Run: headless pygame with SDL's dummy video driver; simulated clock (each Clock.tick advances the game by its frame time, no real sleeping); random seed 0; keys injected as events and as key.get_pressed() state; no mouse input.
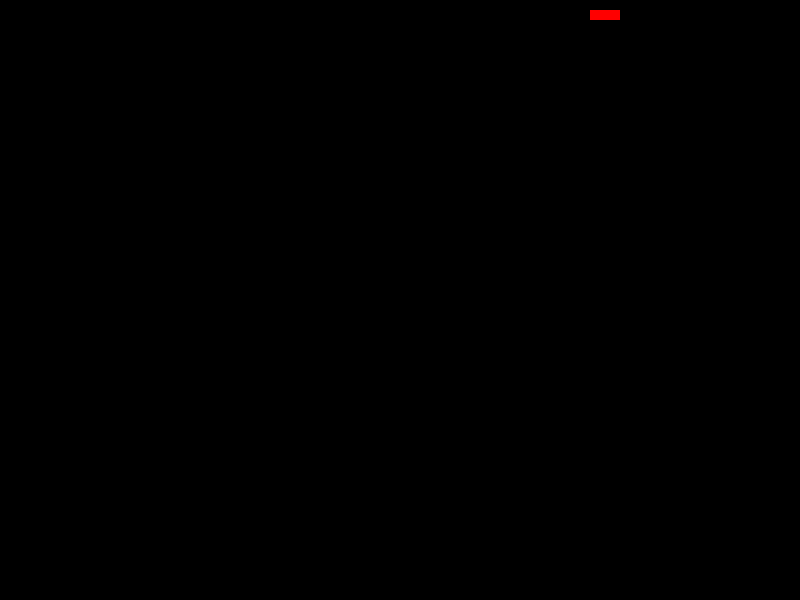
Frame 1 of 4 · flips 1–60 · no input
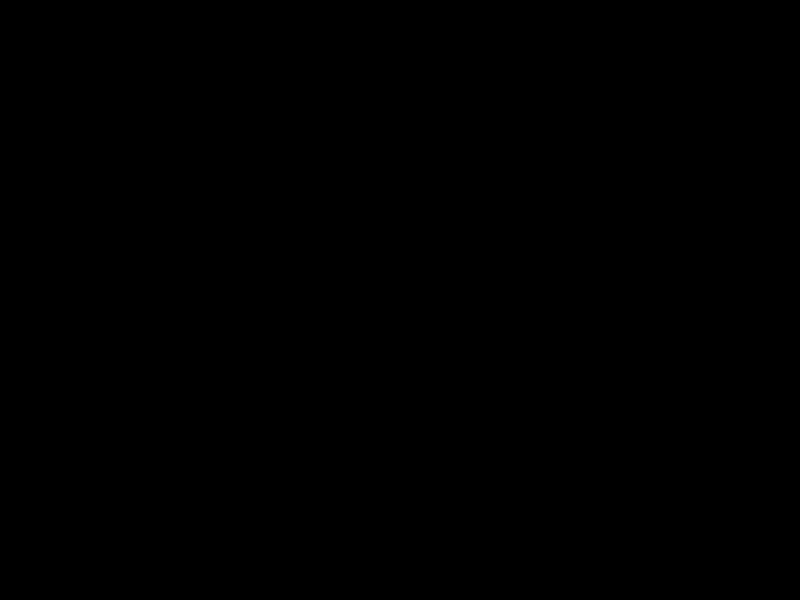
Frame 2 of 4 · flips 61–180 · tapped SPACE, RETURN · held RIGHT (→), D
Frame 3 of 4 · flips 181–300 · held DOWN (↓), S · screen unchanged from frame 2, image omitted
Frame 4 of 4 · flips 301–420 · held LEFT (←), A, UP (↑), W · screen unchanged from frame 3, image omitted

The pygame program that drew these frames:

from pygame.locals import *
import pygame


class Snake:

    def __init__(self,
                 screen_width,
                 screen_height,
                 initial_position_x=10,
                 initial_position_y=10):

        self.body_x = []
        self.body_y = []

        self.log = False

        self.length = 3

        self.colour = (255, 0, 0)
        self.surface = pygame.Surface([10, 10])
        self.surface.fill((255, 0, 0))

        # add direction member variable (we encode directions as numbers 0-3, 0 being right)
        self.direction = 0
        self.piece_size = 10

        self.setup_snake(initial_position_x, initial_position_y)

        self.snake_head_x = initial_position_x
        self.snake_head_y = initial_position_y

        self.screen_width = screen_width
        self.screen_height = screen_height


    def setup_snake(self, initial_position_x, initial_position_y):

        # Fill the head of the snake body with the initial position.
        # This segment is the equivalent of the snake's head
        self.body_x.append(initial_position_x)
        self.body_y.append(initial_position_y)

        for i in range(1,self.length):
            previous_position = self.body_x[i-1]
            self.body_x.append(previous_position - self.piece_size)

        for i in range(1,self.length):
            previous_position = self.body_y[i-1]
            self.body_y.append(previous_position)


    def reverse(self):
        # This reverses the order of the snake body,
        # making the tail end the head
        self.body_x.reverse()
        self.body_y.reverse()

    def update_direction(self, direction):
        # ensure valid direction
        if direction < 0 or direction > 3:
            direction = 0

        # reverse snake if position is switched
        if abs(direction - self.direction) == 2:
            self.reverse()

        self.direction = direction

    def update_snake_position(self):

        # UPDATE THE SNAKE's BODY
        # Here, we iterate through our snake's body, step by step
        # moving every snake segment one step forward.
        # Why do we need to update the snake body in reverse?
        # Because, if we started at the snake's head, then every next segment
        # would be updated with the same location.

        for i in range(self.length - 1, 0, -1):
            self.body_x[i] = self.body_x[i - 1]
            self.body_y[i] = self.body_y[i - 1]

        self.body_x[0] = self.snake_head_x
        self.body_y[0] = self.snake_head_y

    # The move function, which moves the snake depending on the direction that it currently has
    def move(self):
        if self.direction == 0:
            self.moveRight()
        elif self.direction == 1:
            self.moveDown()
        elif self.direction == 2:
            self.moveLeft()
        elif self.direction == 3:
            self.moveUp()

        self.update_snake_position()

    def moveRight(self):
        self.snake_head_x = self.snake_head_x + self.piece_size

    def moveLeft(self):
        self.snake_head_x = self.snake_head_x - self.piece_size

    def moveUp(self):
        self.snake_head_y = self.snake_head_y - self.piece_size

    def moveDown(self):
        self.snake_head_y = self.snake_head_y + self.piece_size

    def appearance(self):
        return self.surface

    def location(self):
        # Return the entire snake body.
        return [(el[0], el[1]) for el in zip(self.body_x, self.body_y)]


class GameSurface:

    def __init__(self
                 ):

        # display width and height
        self.windowWidth = 800
        self.windowHeight = 600

        # snake
        self.snake = Snake(self.windowWidth, self.windowHeight)

        # appearance
        self._display_surf = pygame.display.set_mode((self.windowWidth, self.windowHeight), pygame.HWSURFACE)
        pygame.display.set_caption('Snake')

        pygame.init()
        # control variable to start and stop the game
        self._running = True

        self.delay = 0


    def check_for_quit(self):
        for event in pygame.event.get():
            if event.type == pygame.QUIT:
                self._running = False

    def render(self):
        self._display_surf.fill((0, 0, 0))
        # view snake
        snake_appearance = self.snake.appearance()
        snake_location = self.snake.location()

        # draw every segment in the snake body onto the gaming screen
        for el in snake_location:
            self._display_surf.blit(snake_appearance, el)

        # updates the display
        pygame.display.flip()

    def cleanup(self):
        pygame.display.quit()
        pygame.quit()

    def play_game(self):
        while (self._running):
            pygame.event.pump()
            keys = pygame.key.get_pressed()

            # always move the snake. As the initial direction is set to 0, the snake
            # will always start moving right.
            self.snake.move()

            # instead of moving the snake with the arrowkeys, we now set its direction
            if (keys[K_RIGHT]):
                self.snake.update_direction(0)

            if (keys[K_LEFT]):
                self.snake.update_direction(2)

            if (keys[K_UP]):
                self.snake.update_direction(3)

            if (keys[K_DOWN]):
                self.snake.update_direction(1)

            self.check_for_quit()
            self.render()

            pygame.time.delay(self.delay)

        self.cleanup()


if __name__ == "__main__":
    our_game = GameSurface()
    our_game.play_game()
